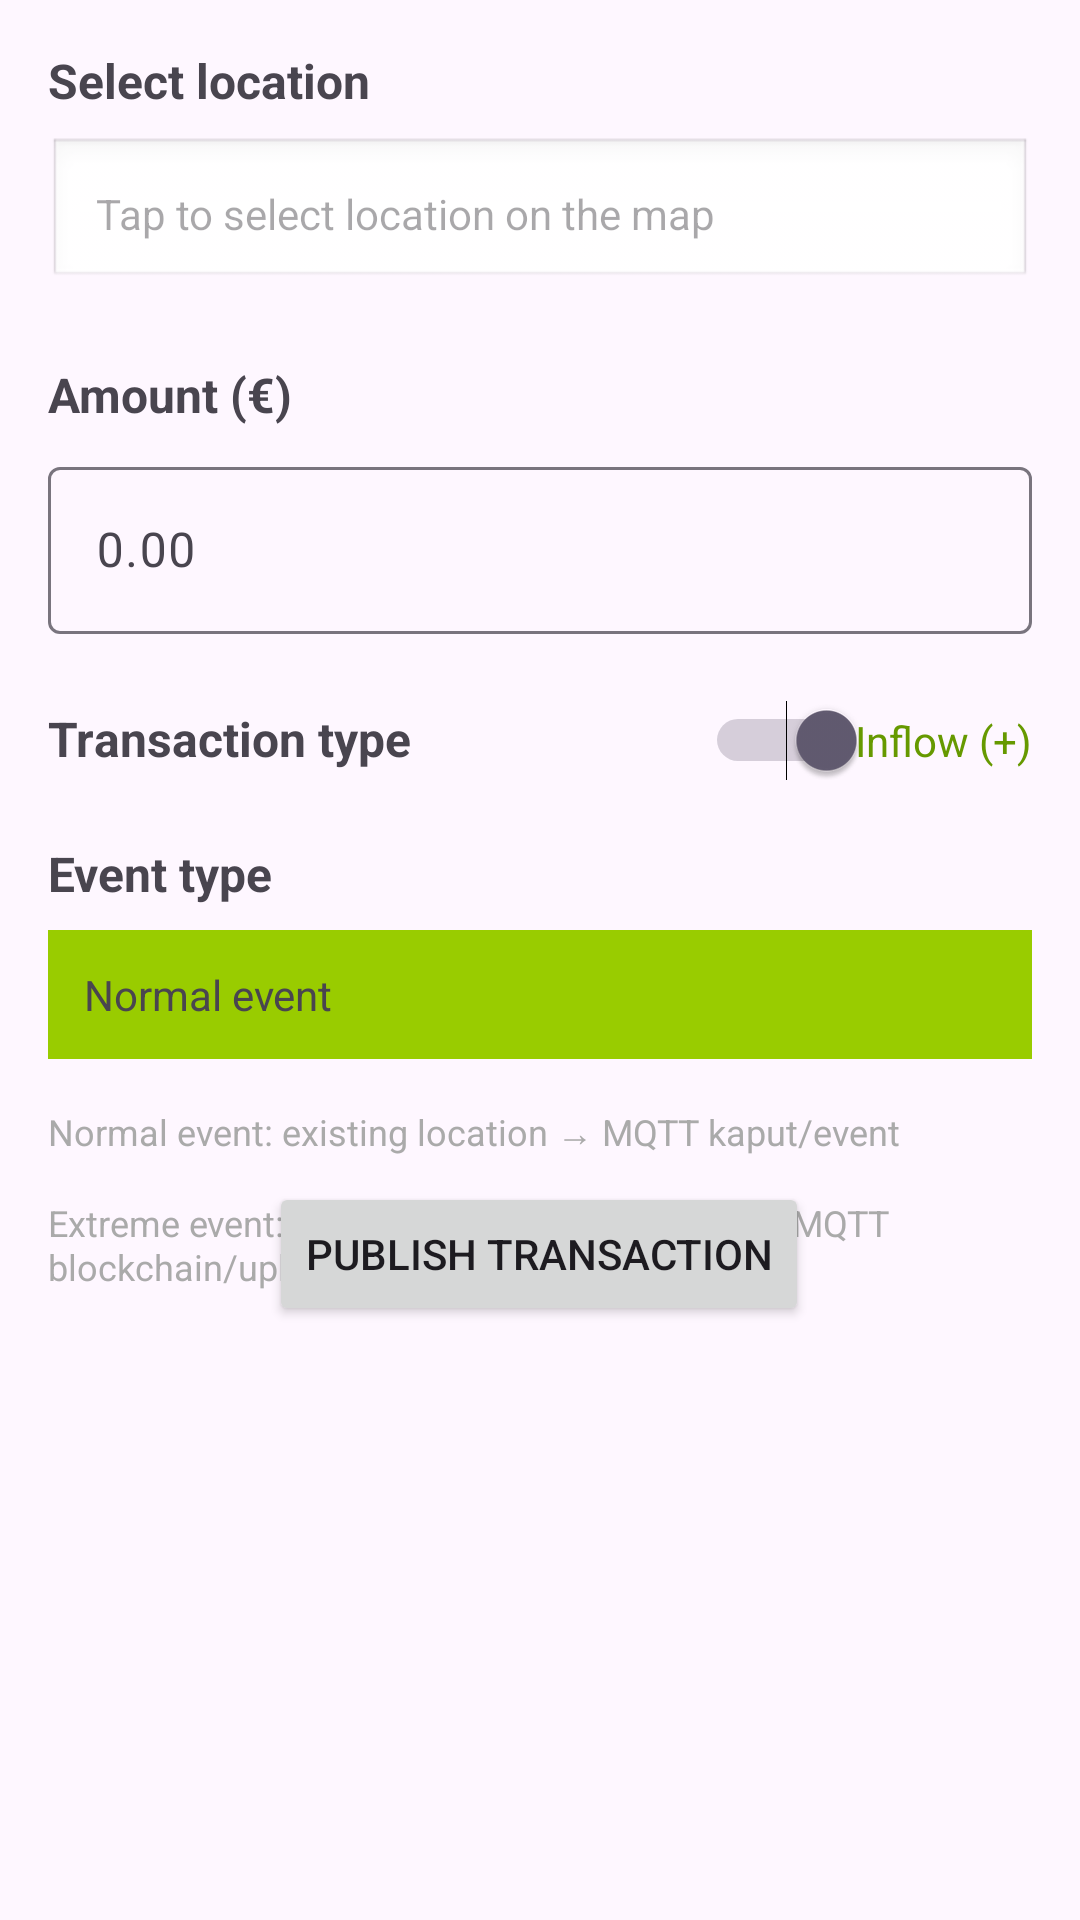

Layout XML and referenced resources for this Android screen:
<!-- AndroidManifest.xml: application theme Theme.Kaput -->
<!-- res/layout/fragment_custom_event.xml -->
<?xml version="1.0" encoding="utf-8"?>
<ScrollView xmlns:android="http://schemas.android.com/apk/res/android"
    xmlns:app="http://schemas.android.com/apk/res-auto"
    xmlns:tools="http://schemas.android.com/tools"
    android:layout_width="match_parent"
    android:layout_height="match_parent"
    android:fillViewport="true">

    <androidx.constraintlayout.widget.ConstraintLayout
        android:id="@+id/customEventLayout"
        android:layout_width="match_parent"
        android:layout_height="wrap_content"
        android:padding="16dp"
        tools:context=".fragments.CustomEventFragment">

        
        <TextView
            android:id="@+id/locationLabel"
            android:layout_width="0dp"
            android:layout_height="wrap_content"
            android:text="@string/select_location"
            android:textSize="16sp"
            android:textStyle="bold"
            app:layout_constraintEnd_toEndOf="parent"
            app:layout_constraintStart_toStartOf="parent"
            app:layout_constraintTop_toTopOf="parent" />

        <TextView
            android:id="@+id/locationSelectText"
            android:layout_width="0dp"
            android:layout_height="wrap_content"
            android:layout_marginTop="8dp"
            android:background="@android:drawable/edit_text"
            android:clickable="true"
            android:focusable="true"
            android:hint="@string/select_location_hint"
            android:padding="16dp"
            android:textSize="14sp"
            app:layout_constraintEnd_toEndOf="parent"
            app:layout_constraintStart_toStartOf="parent"
            app:layout_constraintTop_toBottomOf="@id/locationLabel" />

        
        <TextView
            android:id="@+id/amountLabel"
            android:layout_width="0dp"
            android:layout_height="wrap_content"
            android:layout_marginTop="24dp"
            android:text="@string/event_amount"
            android:textSize="16sp"
            android:textStyle="bold"
            app:layout_constraintEnd_toEndOf="parent"
            app:layout_constraintStart_toStartOf="parent"
            app:layout_constraintTop_toBottomOf="@id/locationSelectText" />

        <com.google.android.material.textfield.TextInputLayout
            android:id="@+id/amountInputLayout"
            android:layout_width="0dp"
            android:layout_height="wrap_content"
            android:layout_marginTop="8dp"
            app:layout_constraintEnd_toEndOf="parent"
            app:layout_constraintStart_toStartOf="parent"
            app:layout_constraintTop_toBottomOf="@id/amountLabel">

            <com.google.android.material.textfield.TextInputEditText
                android:id="@+id/amountInput"
                android:layout_width="match_parent"
                android:layout_height="wrap_content"
                android:hint="@string/event_amount_hint"
                android:inputType="numberDecimal" />
        </com.google.android.material.textfield.TextInputLayout>

        
        <TextView
            android:id="@+id/transactionTypeLabel"
            android:layout_width="0dp"
            android:layout_height="wrap_content"
            android:layout_marginTop="24dp"
            android:text="@string/transaction_type"
            android:textSize="16sp"
            android:textStyle="bold"
            app:layout_constraintEnd_toStartOf="@id/guideline"
            app:layout_constraintStart_toStartOf="parent"
            app:layout_constraintTop_toBottomOf="@id/amountInputLayout" />

        <Switch
            android:id="@+id/transactionTypeSwitch"
            android:layout_width="wrap_content"
            android:layout_height="wrap_content"
            android:checked="true"
            app:layout_constraintBaseline_toBaselineOf="@id/transactionTypeLabel"
            app:layout_constraintEnd_toEndOf="parent"
            app:layout_constraintStart_toEndOf="@id/guideline" />

        <TextView
            android:id="@+id/transactionTypeValue"
            android:layout_width="wrap_content"
            android:layout_height="wrap_content"
            android:layout_marginTop="8dp"
            android:text="@string/inflow_label"
            android:textColor="@android:color/holo_green_dark"
            android:textSize="14sp"
            app:layout_constraintBaseline_toBaselineOf="@+id/transactionTypeSwitch"
            app:layout_constraintEnd_toEndOf="parent"
            app:layout_constraintTop_toBottomOf="@id/transactionTypeLabel" />

        
        <TextView
            android:id="@+id/eventTypeLabel"
            android:layout_width="0dp"
            android:layout_height="wrap_content"
            android:layout_marginTop="24dp"
            android:text="@string/event_type"
            android:textSize="16sp"
            android:textStyle="bold"
            app:layout_constraintEnd_toEndOf="parent"
            app:layout_constraintStart_toStartOf="parent"
            app:layout_constraintTop_toBottomOf="@id/transactionTypeValue" />

        <TextView
            android:id="@+id/eventTypeValue"
            android:layout_width="0dp"
            android:layout_height="wrap_content"
            android:layout_marginTop="8dp"
            android:padding="12dp"
            android:text="@string/normal_event"
            android:textSize="14sp"
            android:background="@android:color/holo_green_light"
            app:layout_constraintEnd_toEndOf="parent"
            app:layout_constraintStart_toStartOf="parent"
            app:layout_constraintTop_toBottomOf="@id/eventTypeLabel" />

        
        <androidx.constraintlayout.widget.Guideline
            android:id="@+id/guideline"
            android:layout_width="wrap_content"
            android:layout_height="wrap_content"
            android:orientation="vertical"
            app:layout_constraintGuide_percent="0.5" />

        
        <TextView
            android:id="@+id/infoText"
            android:layout_width="0dp"
            android:layout_height="wrap_content"
            android:layout_marginTop="16dp"
            android:text="@string/custom_event_info"
            android:textSize="12sp"
            android:textColor="@android:color/darker_gray"
            app:layout_constraintEnd_toEndOf="parent"
            app:layout_constraintStart_toStartOf="parent"
            app:layout_constraintTop_toBottomOf="@id/eventTypeValue" />

        
        <Button
            android:id="@+id/submitButton"
            android:layout_width="wrap_content"
            android:layout_height="wrap_content"
            android:text="@string/publish_event"
            app:layout_constraintBottom_toBottomOf="parent"
            app:layout_constraintEnd_toEndOf="parent"
            app:layout_constraintHorizontal_bias="0.497"
            app:layout_constraintStart_toStartOf="parent"
            app:layout_constraintTop_toTopOf="parent"
            app:layout_constraintVertical_bias="0.675" />

    </androidx.constraintlayout.widget.ConstraintLayout>
</ScrollView>
<!-- resources referenced by this layout -->
<resources>
  <string name="custom_event_info">Normal event: existing location → MQTT kaput/event\n\nExtreme event: new location → blockchain via MQTT blockchain/upload</string>
  <string name="event_amount">Amount (€)</string>
  <string name="event_amount_hint">0.00</string>
  <string name="event_type">Event type</string>
  <string name="inflow_label">Inflow (+)</string>
  <string name="normal_event">Normal event</string>
  <string name="publish_event">Publish transaction</string>
  <string name="select_location">Select location</string>
  <string name="select_location_hint">Tap to select location on the map</string>
  <string name="transaction_type">Transaction type</string>
  <style name="Theme.Kaput" parent="Base.Theme.Kaput" />
  <style name="Base.Theme.Kaput" parent="Theme.Material3.DayNight.NoActionBar">
          
          
      </style>
</resources>
